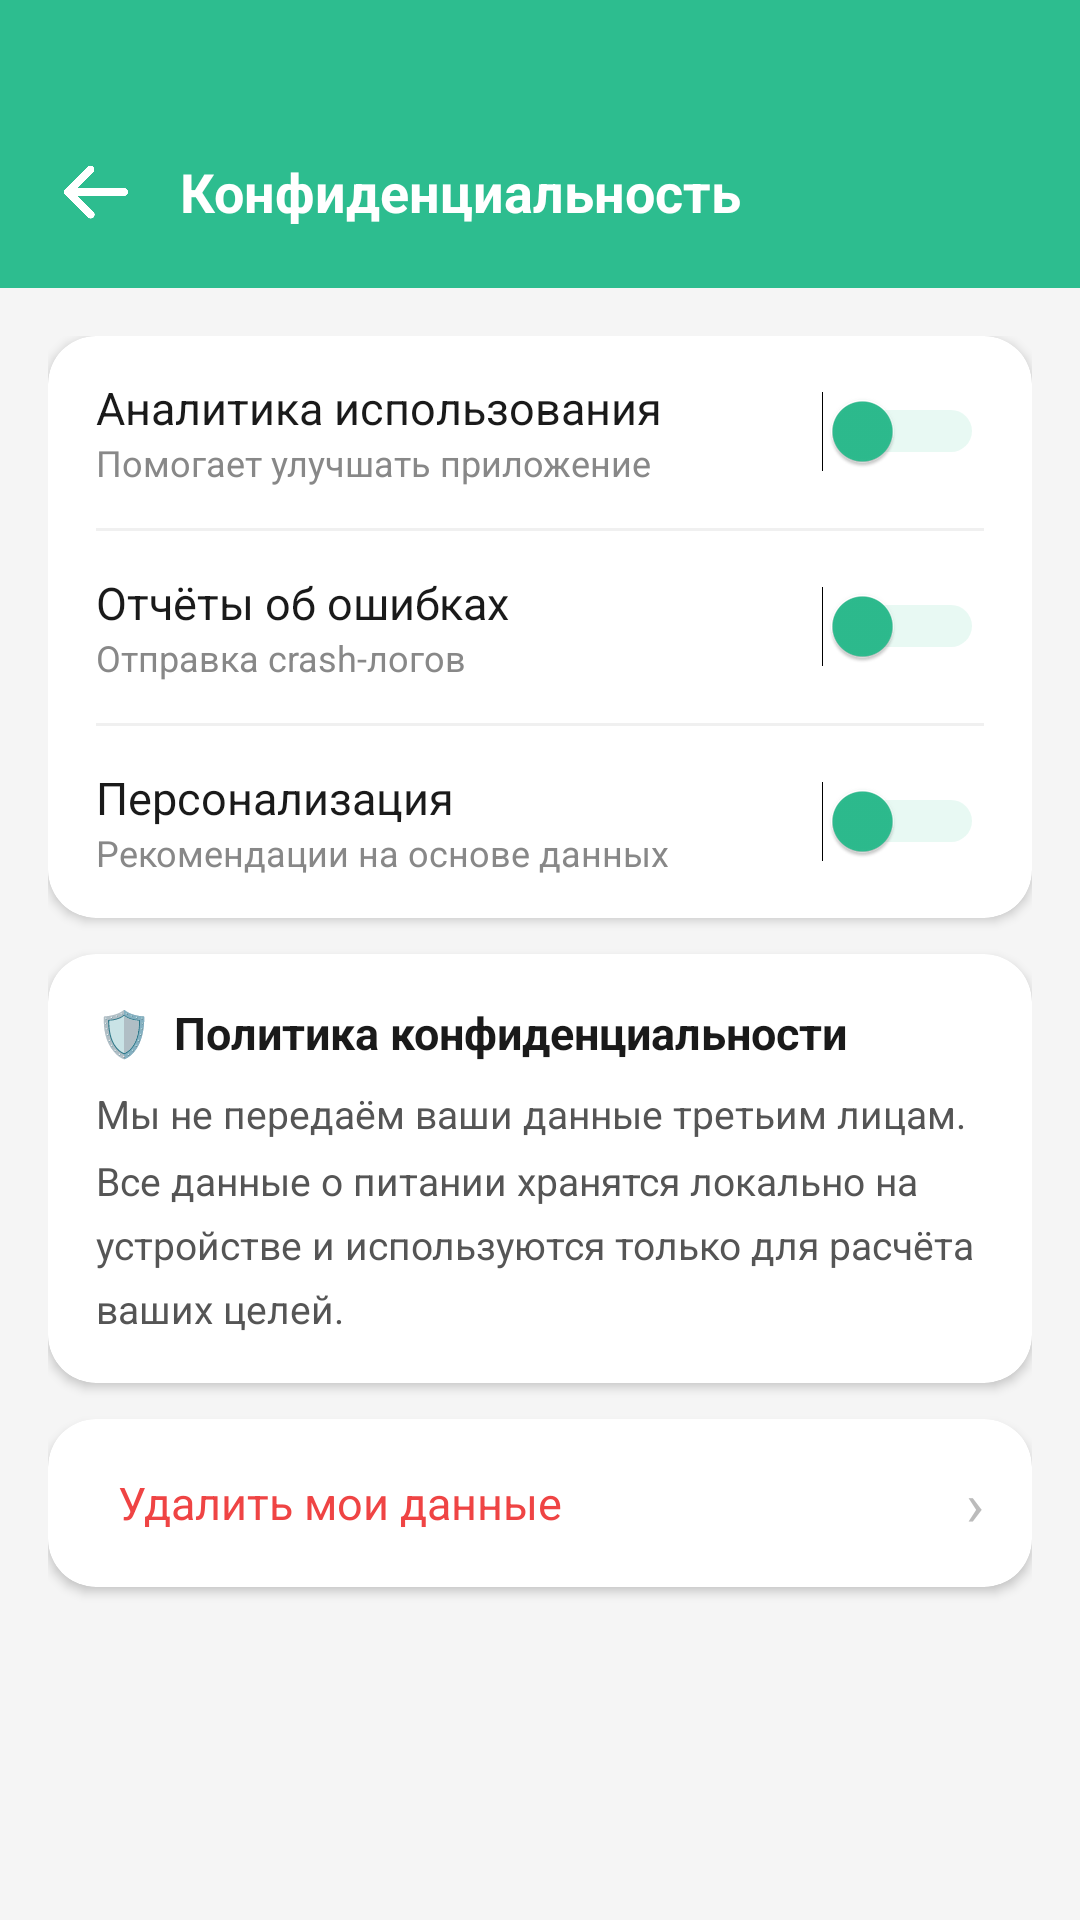

Write the Android layout XML for this screen, with the resource values it uses.
<!-- AndroidManifest.xml: application theme Theme.ProCalorieAI -->
<!-- res/layout/activity_privacy.xml -->
<?xml version="1.0" encoding="utf-8"?>
<ScrollView
    xmlns:android="http://schemas.android.com/apk/res/android"
    xmlns:app="http://schemas.android.com/apk/res-auto"
    android:layout_width="match_parent"
    android:layout_height="match_parent"
    android:background="#F5F5F5"
    android:fillViewport="true">

    <LinearLayout
        android:layout_width="match_parent"
        android:layout_height="wrap_content"
        android:orientation="vertical">

        
        <LinearLayout
            android:layout_width="match_parent"
            android:layout_height="wrap_content"
            android:background="#2DBD8F"
            android:orientation="horizontal"
            android:gravity="center_vertical"
            android:paddingStart="16dp"
            android:paddingEnd="16dp"
            android:paddingTop="48dp"
            android:paddingBottom="16dp">

            <ImageView
                android:id="@+id/btnBack"
                android:layout_width="32dp"
                android:layout_height="32dp"
                android:layout_marginEnd="12dp"
                android:background="?attr/selectableItemBackgroundBorderless"
                android:clickable="true"
                android:focusable="true"
                android:src="@drawable/asdqe"
                app:tint="#FFFFFF"
                app:tintMode="src_atop" />

            <TextView
                android:layout_width="wrap_content"
                android:layout_height="wrap_content"
                android:text="Конфиденциальность"
                android:textColor="#FFFFFF"
                android:textSize="18sp"
                android:textStyle="bold" />
        </LinearLayout>

        <LinearLayout
            android:layout_width="match_parent"
            android:layout_height="wrap_content"
            android:orientation="vertical"
            android:padding="16dp">

            
            <androidx.cardview.widget.CardView
                android:layout_width="match_parent"
                android:layout_height="wrap_content"
                android:layout_marginBottom="12dp"
                app:cardCornerRadius="16dp"
                app:cardElevation="2dp">

                <LinearLayout
                    android:layout_width="match_parent"
                    android:layout_height="wrap_content"
                    android:orientation="vertical">

                    <LinearLayout
                        android:layout_width="match_parent"
                        android:layout_height="64dp"
                        android:orientation="horizontal"
                        android:gravity="center_vertical"
                        android:paddingHorizontal="16dp">

                        <LinearLayout
                            android:layout_width="0dp"
                            android:layout_height="wrap_content"
                            android:layout_weight="1"
                            android:orientation="vertical">
                            <TextView
                                android:layout_width="wrap_content"
                                android:layout_height="wrap_content"
                                android:text="Аналитика использования"
                                android:textSize="15sp"
                                android:textColor="#1A1A1A" />
                            <TextView
                                android:layout_width="wrap_content"
                                android:layout_height="wrap_content"
                                android:text="Помогает улучшать приложение"
                                android:textSize="12sp"
                                android:textColor="#888888" />
                        </LinearLayout>
                        <Switch
                            android:id="@+id/switchAnalytics"
                            android:layout_width="wrap_content"
                            android:layout_height="wrap_content"
                            android:thumbTint="#2DBD8F"
                            android:trackTint="#A8E6CF" />
                    </LinearLayout>

                    <View android:layout_width="match_parent" android:layout_height="1dp"
                        android:background="#F0F0F0" android:layout_marginHorizontal="16dp" />

                    <LinearLayout
                        android:layout_width="match_parent"
                        android:layout_height="64dp"
                        android:orientation="horizontal"
                        android:gravity="center_vertical"
                        android:paddingHorizontal="16dp">

                        <LinearLayout
                            android:layout_width="0dp"
                            android:layout_height="wrap_content"
                            android:layout_weight="1"
                            android:orientation="vertical">
                            <TextView
                                android:layout_width="wrap_content"
                                android:layout_height="wrap_content"
                                android:text="Отчёты об ошибках"
                                android:textSize="15sp"
                                android:textColor="#1A1A1A" />
                            <TextView
                                android:layout_width="wrap_content"
                                android:layout_height="wrap_content"
                                android:text="Отправка crash-логов"
                                android:textSize="12sp"
                                android:textColor="#888888" />
                        </LinearLayout>
                        <Switch
                            android:id="@+id/switchCrashReports"
                            android:layout_width="wrap_content"
                            android:layout_height="wrap_content"
                            android:thumbTint="#2DBD8F"
                            android:trackTint="#A8E6CF" />
                    </LinearLayout>

                    <View android:layout_width="match_parent" android:layout_height="1dp"
                        android:background="#F0F0F0" android:layout_marginHorizontal="16dp" />

                    <LinearLayout
                        android:layout_width="match_parent"
                        android:layout_height="64dp"
                        android:orientation="horizontal"
                        android:gravity="center_vertical"
                        android:paddingHorizontal="16dp">

                        <LinearLayout
                            android:layout_width="0dp"
                            android:layout_height="wrap_content"
                            android:layout_weight="1"
                            android:orientation="vertical">
                            <TextView
                                android:layout_width="wrap_content"
                                android:layout_height="wrap_content"
                                android:text="Персонализация"
                                android:textSize="15sp"
                                android:textColor="#1A1A1A" />
                            <TextView
                                android:layout_width="wrap_content"
                                android:layout_height="wrap_content"
                                android:text="Рекомендации на основе данных"
                                android:textSize="12sp"
                                android:textColor="#888888" />
                        </LinearLayout>
                        <Switch
                            android:id="@+id/switchPersonalization"
                            android:layout_width="wrap_content"
                            android:layout_height="wrap_content"
                            android:thumbTint="#2DBD8F"
                            android:trackTint="#A8E6CF" />
                    </LinearLayout>
                </LinearLayout>
            </androidx.cardview.widget.CardView>

            
            <androidx.cardview.widget.CardView
                android:layout_width="match_parent"
                android:layout_height="wrap_content"
                android:layout_marginBottom="12dp"
                app:cardCornerRadius="16dp"
                app:cardElevation="2dp">

                <LinearLayout
                    android:layout_width="match_parent"
                    android:layout_height="wrap_content"
                    android:orientation="vertical"
                    android:padding="16dp">

                    <TextView
                        android:layout_width="wrap_content"
                        android:layout_height="wrap_content"
                        android:text="🛡️  Политика конфиденциальности"
                        android:textSize="15sp"
                        android:textStyle="bold"
                        android:textColor="#1A1A1A"
                        android:layout_marginBottom="8dp" />

                    <TextView
                        android:layout_width="wrap_content"
                        android:layout_height="wrap_content"
                        android:text="Мы не передаём ваши данные третьим лицам. Все данные о питании хранятся локально на устройстве и используются только для расчёта ваших целей."
                        android:textSize="13sp"
                        android:textColor="#555555"
                        android:lineSpacingMultiplier="1.4" />
                </LinearLayout>
            </androidx.cardview.widget.CardView>

            
            <androidx.cardview.widget.CardView
                android:layout_width="match_parent"
                android:layout_height="wrap_content"
                android:layout_marginBottom="24dp"
                app:cardCornerRadius="16dp"
                app:cardElevation="2dp">

                <LinearLayout
                    android:id="@+id/btnDeleteData"
                    android:layout_width="match_parent"
                    android:layout_height="56dp"
                    android:orientation="horizontal"
                    android:gravity="center_vertical"
                    android:paddingHorizontal="16dp"
                    android:clickable="true"
                    android:focusable="true"
                    android:background="?attr/selectableItemBackground">

                    <TextView
                        android:layout_width="0dp"
                        android:layout_height="wrap_content"
                        android:layout_weight="1"
                        android:text="  Удалить мои данные"
                        android:textSize="15sp"
                        android:textColor="#EF4444" />

                    <TextView
                        android:layout_width="wrap_content"
                        android:layout_height="wrap_content"
                        android:text="›"
                        android:textColor="#BBBBBB"
                        android:textSize="20sp" />
                </LinearLayout>
            </androidx.cardview.widget.CardView>

        </LinearLayout>
    </LinearLayout>
</ScrollView>
<!-- resources referenced by this layout -->
<resources>
  <!-- drawable asdqe: png bitmap (drawable, 16906 bytes) -->
  <style name="Theme.ProCalorieAI" parent="Theme.MaterialComponents.Light.NoActionBar">
          <item name="colorPrimary">@color/green_primary</item>
          <item name="colorPrimaryVariant">@color/green_dark</item>
          <item name="colorOnPrimary">@color/white</item>
          <item name="android:statusBarColor">@android:color/transparent</item>
          <item name="android:windowLightStatusBar">false</item>
      </style>
  <color name="green_primary">#2ECC8F</color>
  <color name="green_dark">#27AE73</color>
  <color name="white">#FFFFFF</color>
</resources>
